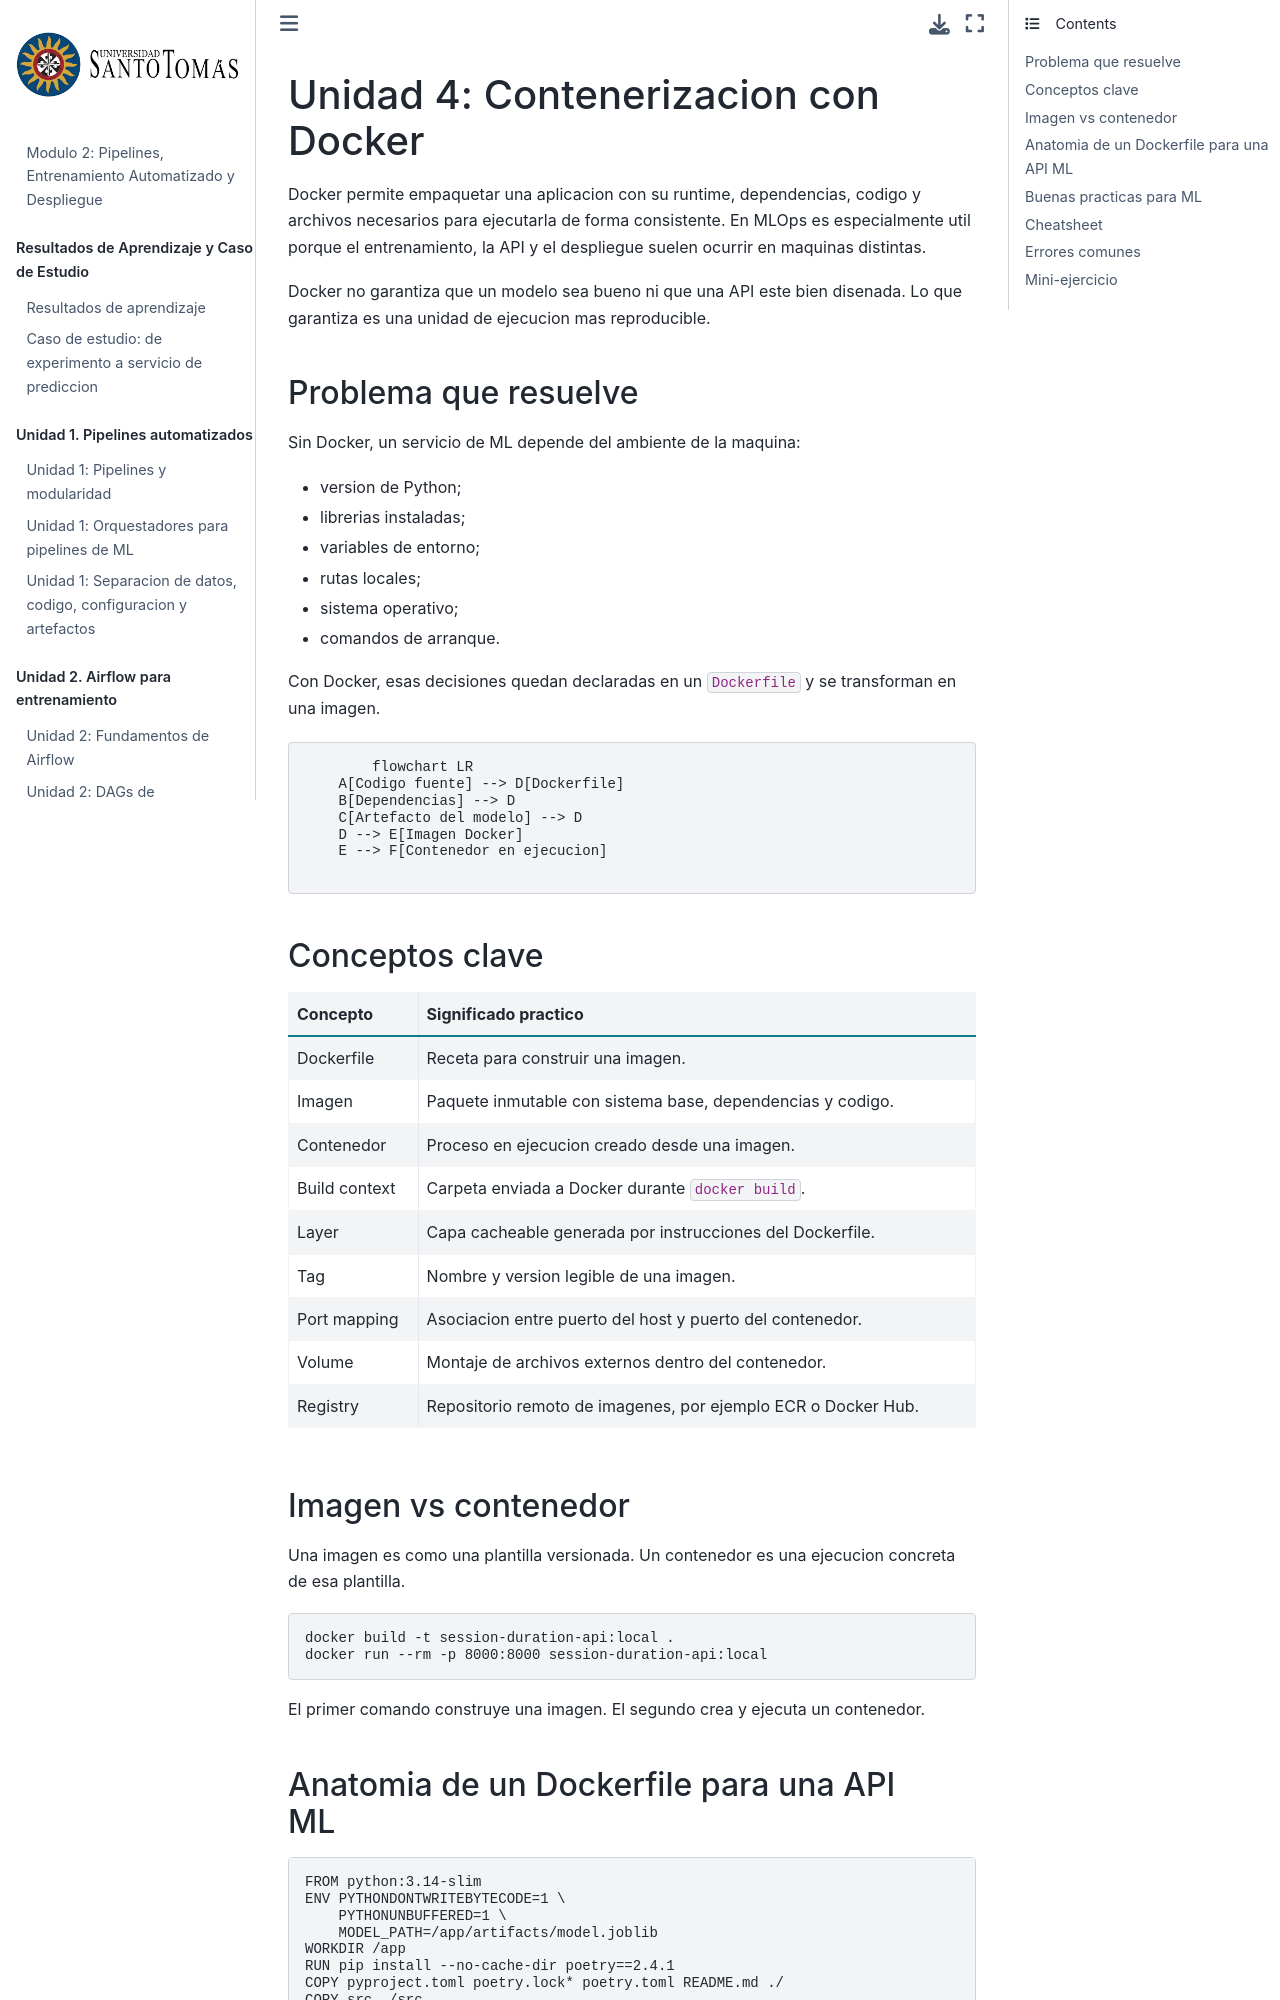

repository: wilmerpineda/modulo2_mlops_python · page: unidad_4/10_docker_fundamentos.html · generator: jekyll

# Unidad 4: Contenerizacion con Docker

Docker permite empaquetar una aplicacion con su runtime, dependencias, codigo y archivos necesarios para ejecutarla de forma consistente. En MLOps es especialmente util porque el entrenamiento, la API y el despliegue suelen ocurrir en maquinas distintas.

Docker no garantiza que un modelo sea bueno ni que una API este bien disenada. Lo que garantiza es una unidad de ejecucion mas reproducible.

## Problema que resuelve

Sin Docker, un servicio de ML depende del ambiente de la maquina:

* version de Python;
* librerias instaladas;
* variables de entorno;
* rutas locales;
* sistema operativo;
* comandos de arranque.

Con Docker, esas decisiones quedan declaradas en un `Dockerfile` y se transforman en una imagen.

```{mermaid}
flowchart LR
    A[Codigo fuente] --> D[Dockerfile]
    B[Dependencias] --> D
    C[Artefacto del modelo] --> D
    D --> E[Imagen Docker]
    E --> F[Contenedor en ejecucion]
```

## Conceptos clave

| Concepto | Significado practico |
| --- | --- |
| Dockerfile | Receta para construir una imagen. |
| Imagen | Paquete inmutable con sistema base, dependencias y codigo. |
| Contenedor | Proceso en ejecucion creado desde una imagen. |
| Build context | Carpeta enviada a Docker durante `docker build`. |
| Layer | Capa cacheable generada por instrucciones del Dockerfile. |
| Tag | Nombre y version legible de una imagen. |
| Port mapping | Asociacion entre puerto del host y puerto del contenedor. |
| Volume | Montaje de archivos externos dentro del contenedor. |
| Registry | Repositorio remoto de imagenes, por ejemplo ECR o Docker Hub. |

## Imagen vs contenedor

Una imagen es como una plantilla versionada. Un contenedor es una ejecucion concreta de esa plantilla.

```bash
docker build -t session-duration-api:local .
docker run --rm -p 8000:8000 session-duration-api:local
```

El primer comando construye una imagen. El segundo crea y ejecuta un contenedor.
